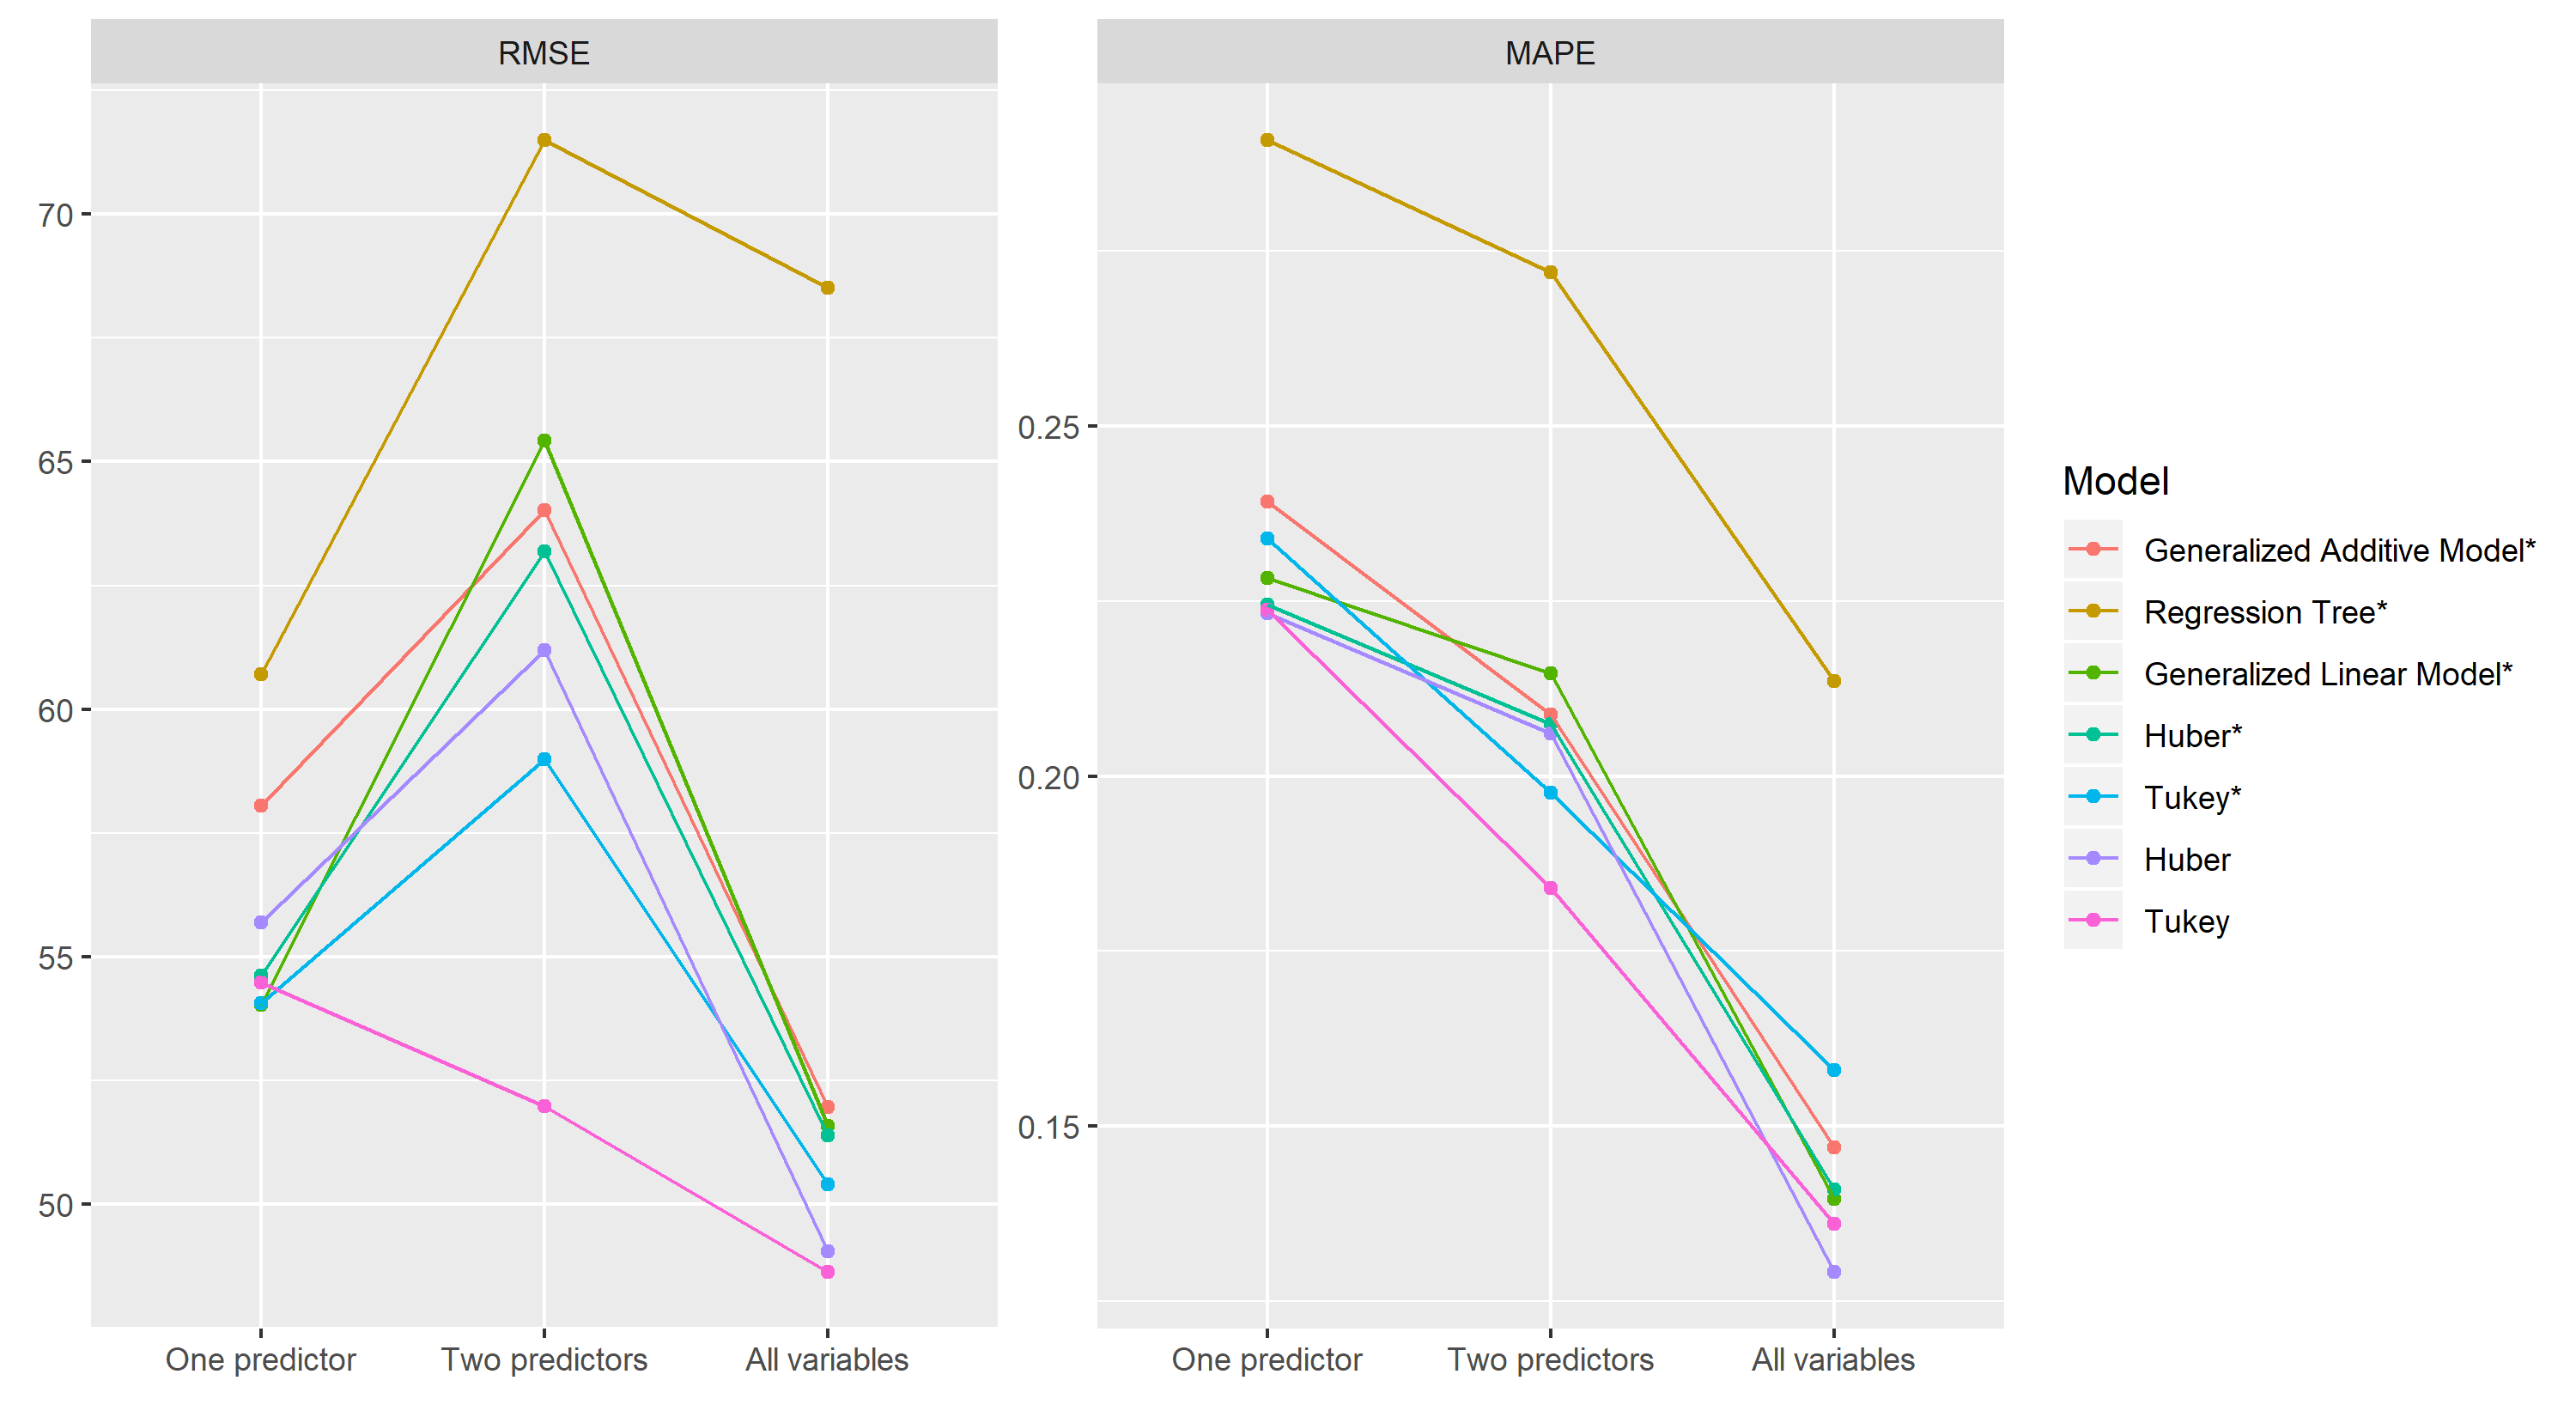

Reproduce this figure in R.
# --------------------------------------------------------------------------------------------------------------------------------------------------------------------------------------------------------------
### In this file, all models (excluding the classical ratio model) for the DV pension cost from the Dutch Healthcare dataset are fitted.
##### In particular, 6 different models are considered: boosted GAM, boosted Regression Tree, boosted Huber, boosted Tukey, non-boosted Huber and non-boosted Tukey.
####### Each of these models has been fitted with one, two or all predictors.
######### The order in which they are presented is: All models with 1 predictor, All models with 2 predictors, All models with all predictors.
########## For the boosted-Huber model, variable importance has been assessed with the varimp() function.
########### If follows an accuracy comparison of all fitted models (based on RMSE and MAPE) and a summary graph.
############# The final accuracy table is printed as xtable (xtable package) to ease its convertion in Latex 
# --------------------------------------------------------------------------------------------------------------------------------------------------------------------------------------------------------------

### Load packages
## -----------------------------------------------------------------------
library(caret)
library(tidyverse)
library(np)
library(mboost)
library(xtable)
library(reshape2)

### Data reading
## -----------------------------------------------------------------------
setwd("C:/Users/AGMO/Desktop/Final code Thesis/Data")

dat<-read.csv2("healthcare.csv")
dat <- dat[-c(1,4,10,11)] # Selecting relevant variables

dat_no_outliers <- dat[complete.cases(dat),]
attach(dat_no_outliers)

colnames(dat_no_outliers)[colnames(dat_no_outliers)=="PensionCosts"] <- "y" # Defining outcome variable

dat_no_outliers = dat_no_outliers[-c(422), ] 
str(dat)


### Train-Test split
## ------------------------------------------------------------------------
set.seed(121)
idx <- seq(nrow(dat_no_outliers))
idx_train <- sample(idx, size = floor(nrow(dat_no_outliers) * 0.75), replace = FALSE) 
idx_test <- idx[!idx %in% idx_train]

train_data  <- dat_no_outliers[idx_train,] 
test_data <- dat_no_outliers[idx_test,] 

### Tukey and Huber ad-hoc functions (pre-tested in the file Boosted Huber and Tukey implementation.R)
## --------------------------------------------------------------------------------------------------------------------

Tukey <- function(d = NULL) {
  
  mc <- match.call()
  
  if (length(mc) == 2)
    
    dtxt <- deparse(mc[[2]])
  
  else
    
    dtxt <- NULL
  
  fit <- 0
  
  Family(ngradient = function(y, f, w = 1) {
    
    if (is.null(d)) d <- 4.685*sd(y - fit)
    
    fit <<- f
    
    ifelse((a <- abs(y - f)) < d, (y-f)*(1-((y-f)^2)/(d^2))^2, 0)
    
  },
  
  loss = function(y,f) {
    
    if (is.null(d)) 
      
      d <- 4.685*sd(y - fit)
    
    ifelse((a <- abs(y - f)) < d, (d^2/6)*(1-(1-((y-f)/d)^2)^3), (d^2)/6)
    
  },
  
  check_y = function(y) {
    
    if (!is.numeric(y) || !is.null(dim(y)))
      
      stop("response is not a numeric vector but ",
           
           sQuote("family = Tukey()"))
    
    y
    
  },
  
  name = paste("Tukey Error",
               
               ifelse(is.null(d), "(with adaptive d)",
                      
                      paste("(with d = ", dtxt, ")", sep = ""))),
  
  response = function(f) f)
  
}


Huber_2 <- function(d = NULL) {
  mc <- match.call()
  if (length(mc) == 2)
    dtxt <- deparse(mc[[2]])
  else
    dtxt <- NULL
  fit <- 0
  Family(ngradient = function(y, f, w = 1) {
    if (is.null(d)) d <- 1.345*sd(y - fit)
    fit <<- f
    ifelse(abs(y - f) < d, y - f, d * sign(y - f))
  },
  loss = function(y, f) {
    if (is.null(d)) d <- 1.345*sd(y - fit)
    ifelse((a <- abs(y - f)) < d, a^2/2, d*(a - d/2))
  },
  check_y = function(y) {
    if (!is.numeric(y) || !is.null(dim(y)))
      stop("response is not a numeric vector but ",
           sQuote("family = Huber()"))
    y
  },
  name = paste("Huber Error",
               ifelse(is.null(d), "(with adaptive d)",
                      paste("(with d = ", dtxt, ")", sep = ""))),
  response = function(f) f)
}


mape <- function(y_true, y_pred){
  mean(abs(y_pred-y_true))/100
}

#####################################################################################
### One predictor models
#####################################################################################

## GAM model
## ------------------------------------------------------------------------
set.seed(121)

grid=data.frame(mstop=100, prune=FALSE)

caret_gamboost_employees <- train(y ~ Employees, data=train_data, trControl=train_control, method = 'gamboost', tuneGrid=grid)

caret_gamboost_employees$results

predictions_caret_gamboost_employees <- predict(caret_gamboost_employees, newdata = test_data)

## Regression Tree
## ------------------------------------------------------------------------
set.seed(121)

grid2=data.frame(mstop=100)


caret_blackboost_employees <- train(y ~ Employees, data=train_data, trControl=train_control, method = 'blackboost')

caret_blackboost_employees$results

predictions_caret_blackboost_employees <- predict(caret_blackboost_employees, newdata = test_data)

## Boosted Huber 
## ------------------------------------------------------------------------

set.seed(121)

caret_huber_employees <- glmboost(y~ Employees, data=train_data, family=Huber_2())

predictions_caret_huber_employees<- predict(caret_huber_employees, newdata = test_data)

## Boosted Tukey
## ------------------------------------------------------------------------

set.seed(121)

caret_tukey_employees <- glmboost(y~ Employees, data=train_data, family=Tukey())

predictions_caret_tukey_employees<- predict(caret_tukey_employees, newdata = test_data)

## Non-boosted Huber
## ------------------------------------------------------------------------
grid = data.frame(psi="psi.huber", intercept=FALSE)

set.seed(121)

caret_huber_rlm1 <- train(y ~ Employees, data=train_data, trControl=train_control, method = 'rlm', tuneGrid=grid)

predictions_caret_huber_rlm1 <- predict(caret_huber_rlm1, newdata = test_data)

## Non-boosted Tukey
## ------------------------------------------------------------------------
grid2 = data.frame(psi="psi.bisquare", intercept=FALSE)

set.seed(121)

caret_tukey_rlm1 <- train(y ~ Employees, data=train_data, trControl=train_control, method = 'rlm', tuneGrid=grid2)

predictions_caret_tukey_rlm1 <- predict(caret_tukey_rlm1, newdata = test_data)


#####################################################################################
### Two predictors models
#####################################################################################

## GAM
## ----------------------------------------------------------------
set.seed(121)

caret_gamboost <- train(y ~ Employees + Turnover, data=train_data,  method = 'gamboost', tuneGrid=grid)

caret_gamboost$results

predictions_caret_gamboost <- predict(caret_gamboost, newdata = test_data)

## Regression Tree
## ------------------------------------------------------------------------
set.seed(121)

caret_blackboost <- train(y ~ Employees + Turnover, data=train_data, trControl=train_control, method = 'blackboost')

caret_blackboost$results

predictions_caret_blackboost <- predict(caret_blackboost, newdata = test_data)

## Boosted Huber
## ------------------------------------------------------------------------

set.seed(121)

caret_huber_2 <- glmboost(y~ Employees+Turnover, data=train_data, family=Huber_2())

predictions_caret_huber_2<- predict(caret_huber_2, newdata = test_data)

## Boosted Tukey
## ------------------------------------------------------------------------

set.seed(121)

caret_tukey_2 <- glmboost(y~ Employees+Turnover, data=train_data, family=Tukey())

predictions_caret_tukey_2<- predict(caret_tukey_2, newdata = test_data)

## Non-boosted Huber
## ------------------------------------------------------------------------
grid = data.frame(psi="psi.huber", intercept=FALSE)

set.seed(121)

caret_huber_rlm2 <- train(y ~ Employees+Turnover, data=train_data, trControl=train_control, method = 'rlm', tuneGrid=grid)

predictions_caret_huber_rlm2 <- predict(caret_huber_rlm2, newdata = test_data)

## Non-boosted Tukey
## ------------------------------------------------------------------------
grid2 = data.frame(psi="psi.bisquare", intercept=FALSE)

set.seed(121)

caret_tukey_rlm2 <- train(y ~ Employees+Turnover, data=train_data, trControl=train_control, method = 'rlm', tuneGrid=grid2)

predictions_caret_tukey_rlm2 <- predict(caret_tukey_rlm2, newdata = test_data)

#####################################################################################
### All predictors models
#####################################################################################

## GAM
## -------------------------------------------------------------------------
set.seed(121)

caret_gamboost2 <- train(y ~. , data=train_data, method = 'gamboost', tuneGrid=grid)

caret_gamboost2$results

predictions_caret_gamboost2 <- predict(caret_gamboost2, newdata = test_data)

## Regression Tree
## ------------------------------------------------------------------------
set.seed(121)

caret_blackboost2 <- train(y ~ ., data=train_data, trControl=train_control, method = 'blackboost')

caret_blackboost2$results

predictions_caret_blackboost2 <- predict(caret_blackboost2, newdata = test_data)

## Boosted-Huber
## -------------------------------------------------------------------------
set.seed(121)

caret_huber_all <- glmboost(y~.-1, data=train_data, family=Huber_2())

predictions_caret_huber_all <- predict(caret_huber_all, newdata = test_data)

plot(varimp(caret_huber_all), xlab="Risk reduction") # Variable Importance plot

## Boosted-Tukey
## ------------------------------------------------------------------------
set.seed(121)

caret_tukey_all <- glmboost(y~., data=train_data, family=Tukey())

predictions_caret_tukey_all <-  predict(caret_tukey_all, newdata = test_data)

## Non-boosted Huber
## ------------------------------------------------------------------------
grid = data.frame(psi="psi.huber", intercept=FALSE)

set.seed(121)

caret_huber_rlm_all <- train(y ~ ., data=train_data, trControl=train_control, method = 'rlm', tuneGrid=grid)

predictions_caret_huber_rlm_all <- predict(caret_huber_rlm_all, newdata = test_data)

## Non-boosted Tukey
## ------------------------------------------------------------------------
grid2 = data.frame(psi="psi.bisquare", intercept=FALSE)

set.seed(121)

caret_tukey_rlm_all <- train(y ~ ., data=train_data, trControl=train_control, method = 'rlm', tuneGrid=grid2)

predictions_caret_tukey_rlm_all <- predict(caret_tukey_rlm_all, newdata = test_data)

mean(c(predictions_caret_tukey_rlm_all, train_data[,"y"])) ### Compute post-imputation mean


## ------------------------------------------------------------------------
## Accuracy measures: One predictor
## ------------------------------------------------------------------------

accuracy_onepredictor <- rbind(postResample(pred = predictions_caret_gamboost_employees, obs = test_data$y), 
                               postResample(pred = predictions_caret_blackboost_employees, obs = test_data$y), 
                               postResample(pred = predictions_caret_glmboost_employees, obs = test_data$y))

accuracy_onepredictor <- accuracy_onepredictor[,-2]
accuracy_onepredictor[,2] <- accuracy_onepredictor[,2]/100
colnames(accuracy_onepredictor) <- c("RMSE", "MAPE")

huber=cbind(rmse(test_data$y, predictions_caret_huber_employees), mape(test_data$y, predictions_caret_huber_employees))
tukey=cbind(rmse(test_data$y, predictions_caret_tukey_employees), mape(test_data$y, predictions_caret_tukey_employees))

accuracy_onepredictor <- rbind(accuracy_onepredictor, huber, tukey)

row.names(accuracy_onepredictor) <- c("Generalized Additive Model", "Regression Tree", "Generalized Linear Model", "Huber", "Tukey")
accuracy_onepredictor

## ------------------------------------------------------------------------
## Accuracy measures: two predictors
## ------------------------------------------------------------------------
accuracy_twopredictors <- rbind(postResample(pred = predictions_caret_gamboost, obs = test_data$y), 
                                postResample(pred = predictions_caret_blackboost, obs = test_data$y), 
                                postResample(pred = predictions_caret_glmboost, obs = test_data$y))

accuracy_twopredictors <- accuracy_twopredictors[,-2]
accuracy_twopredictors[,2] <- accuracy_twopredictors[,2]/100
colnames(accuracy_twopredictors) <- c("RMSE", "MAPE")

huber2=cbind(rmse(test_data$y, predictions_caret_huber_2), mape(test_data$y, predictions_caret_huber_2))
tukey2=cbind(rmse(test_data$y, predictions_caret_tukey_2), mape(test_data$y, predictions_caret_tukey_2))

accuracy_twopredictors <- rbind(accuracy_twopredictors, huber2, tukey2)

row.names(accuracy_twopredictors) <- c("Generalized Additive Model", "Regression Tree", "Generalized Linear Model", "Huber", "Tukey")

## ------------------------------------------------------------------------
## Accuracy measures: all predictors
## ------------------------------------------------------------------------
accuracy <- rbind(postResample(pred = predictions_caret_gamboost2, obs = test_data$y), 
                  postResample(pred = predictions_caret_blackboost2, obs = test_data$y) ,
                  postResample(pred = predictions_caret_glmboost2, obs = test_data$y))
accuracy<- accuracy[,-2]
accuracy[,2] <- accuracy[,2]/100

colnames(accuracy) <- c("RMSE", "MAPE")

huber3=cbind(rmse(test_data$y, predictions_caret_huber_all), mape(test_data$y, predictions_caret_huber_all))
tukey3=cbind(rmse(test_data$y, predictions_caret_tukey_all), mape(test_data$y, predictions_caret_tukey_all))

accuracy <- rbind(accuracy, huber3, tukey3)

row.names(accuracy) <- c("Generalized Additive Model", "Regression Tree", "Generalized Linear Model", "Huber", "Tukey")

## ------------------------------------------------------------------------
## Accuracy measures: non-boosted robus models
## ------------------------------------------------------------------------

accuracy_rlm <- rbind(postResample(pred = predictions_caret_huber_rlm1, obs = test_data$y), 
                      postResample(pred = predictions_caret_tukey_rlm1, obs = test_data$y))

accuracy_rlm<- accuracy_rlm[,-2]
accuracy_rlm[,2] <- accuracy_rlm[,2]/100

colnames(accuracy_rlm) <- c("RMSE", "MAPE")

accuracy_robustness_1 <- rbind(accuracy_rlm, huber, tukey)

accuracy_complete_onepredictor <- rbind(accuracy_onepredictor, accuracy_rlm)

accuracy_rlm2 <- rbind(postResample(pred = predictions_caret_huber_rlm2, obs = test_data$y), 
                       postResample(pred = predictions_caret_tukey_rlm2, obs = test_data$y))

accuracy_rlm2<- accuracy_rlm2[,-2]
accuracy_rlm2[,2] <- accuracy_rlm2[,2]/100

colnames(accuracy_rlm2) <- c("RMSE", "MAPE")

accuracy_robustness_2 <- rbind(accuracy_rlm2, huber2, tukey2)

accuracy_complete_twopredictors <- rbind(accuracy_twopredictors, accuracy_rlm2)                  


accuracy_rlm3 <- rbind(postResample(pred = predictions_caret_huber_rlm_all, obs = test_data$y), postResample(pred = predictions_caret_tukey_rlm_all, obs = test_data$y))

accuracy_rlm3<- accuracy_rlm3[,-2]
accuracy_rlm3[,2] <- accuracy_rlm3[,2]/100

colnames(accuracy_rlm3) <- c("RMSE", "MAPE")

accuracy_robustness_3 <- rbind(accuracy_rlm3, huber3, tukey3)

accuracy_complete_allpredictors <- rbind(accuracy, accuracy_rlm3)    

row.names(accuracy_complete_onepredictor) <- c("Generalized Additive Model*", "Regression Tree*", "Generalized Linear Model*", "Huber*", "Tukey*", "Huber", "Tukey")
row.names(accuracy_complete_twopredictors) <- c("Generalized Additive Model*", "Regression Tree*", "Generalized Linear Model*", "Huber*", "Tukey*", "Huber", "Tukey")
row.names(accuracy_complete_allpredictors) <- c("Generalized Additive Model*", "Regression Tree*", "Generalized Linear Model*", "Huber*", "Tukey*", "Huber", "Tukey")

## ------------------------------------------------------------------------
## Accuracy measures: graph creation
## ------------------------------------------------------------------------
melt.df <- melt(list(accuracy_complete_onepredictor, accuracy_complete_twopredictors, accuracy_complete_allpredictors), id.vars=c("RMSE", "MAPE"))

RMSE_toplot <- subset(melt.df, Var2=="RMSE")

RMSE_toplot$L1 <- as.character(RMSE_toplot$L1)

ggplot(RMSE_toplot, aes(L1, y=value, col=Var1)) + geom_point() + geom_line(aes(group=Var1)) + labs(y="RMSE", x=element_blank(), color="Model") + scale_x_discrete(labels=c("One predictor", "Two predictors", "All variables")) 

MAE_toplot <- subset(melt.df, Var2=="MAPE")

MAE_toplot$L1 <- as.character(MAE_toplot$L1)

ggplot(melt.df, aes(as.character(L1), y=value, col=Var1)) + geom_point() + geom_line(aes(group=Var1))+ scale_x_discrete(labels=c("One predictor", "Two predictors", "All variables")) + facet_wrap(~Var2, scales = "free_y") + labs(x=element_blank(), y=element_blank(), color="Model") + theme_grey() 

ggsave('Healthcare_pensioncosts.png', plot=last_plot(), width=10, height=5.5)


## ------------------------------------------------------------------------
######## Printing of overall accuracy
## ------------------------------------------------------------------------
accuracy_depr <- cbind(round(accuracy_onepredictor,3), round(accuracy_twopredictors,3), round(accuracy,3))
accuracy_rlm_final <- cbind(round(accuracy_robustness_1, 3), round(accuracy_robustness_2, 3), round(accuracy_robustness_3, 3))

colnames(accuracy_depr) <- c("RMSE_1", "MAPE_1","RMSE_2", "MAPE_2", "RMSE", "MAPE") 
accuracy_depr <- accuracy_depr[,c("RMSE_1", "RMSE_2","RMSE","MAPE_1", "MAPE_2", "MAPE")]

colnames(accuracy_rlm_final) <- c("RMSE_1", "MAPE_1","RMSE_2", "MAPE_2", "RMSE", "MAPE") 
accuracy_rlm_final <- accuracy_rlm_final[,c("RMSE_1", "RMSE_2","RMSE","MAPE_1", "MAPE_2", "MAPE")]

row.names(accuracy_rlm_final) <- c("Huber", "Tukey", "Boosted Huber", "Boosted Tukey")

print(xtable(accuracy_depr, type="latex", file="Healthcare_pensioncosts.tex")) # boosted models' accuracy
print(xtable(accuracy_rlm_final, type="latex", file="Healthcare_pensioncosts.tex")) # non-boosted models' accuracy